Dataset: random-5500-0.8 (GitHub, levshuster/whale-detection). Classes: no whale, whale present.

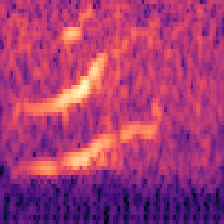
Label: whale present

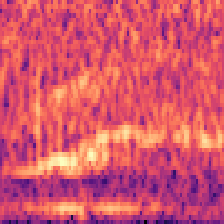
Label: whale present

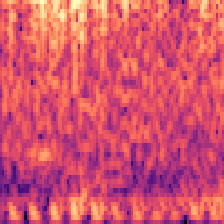
Label: no whale

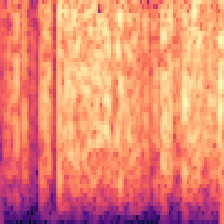
Label: no whale

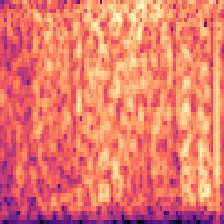
Label: no whale

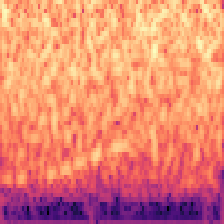
Label: whale present
